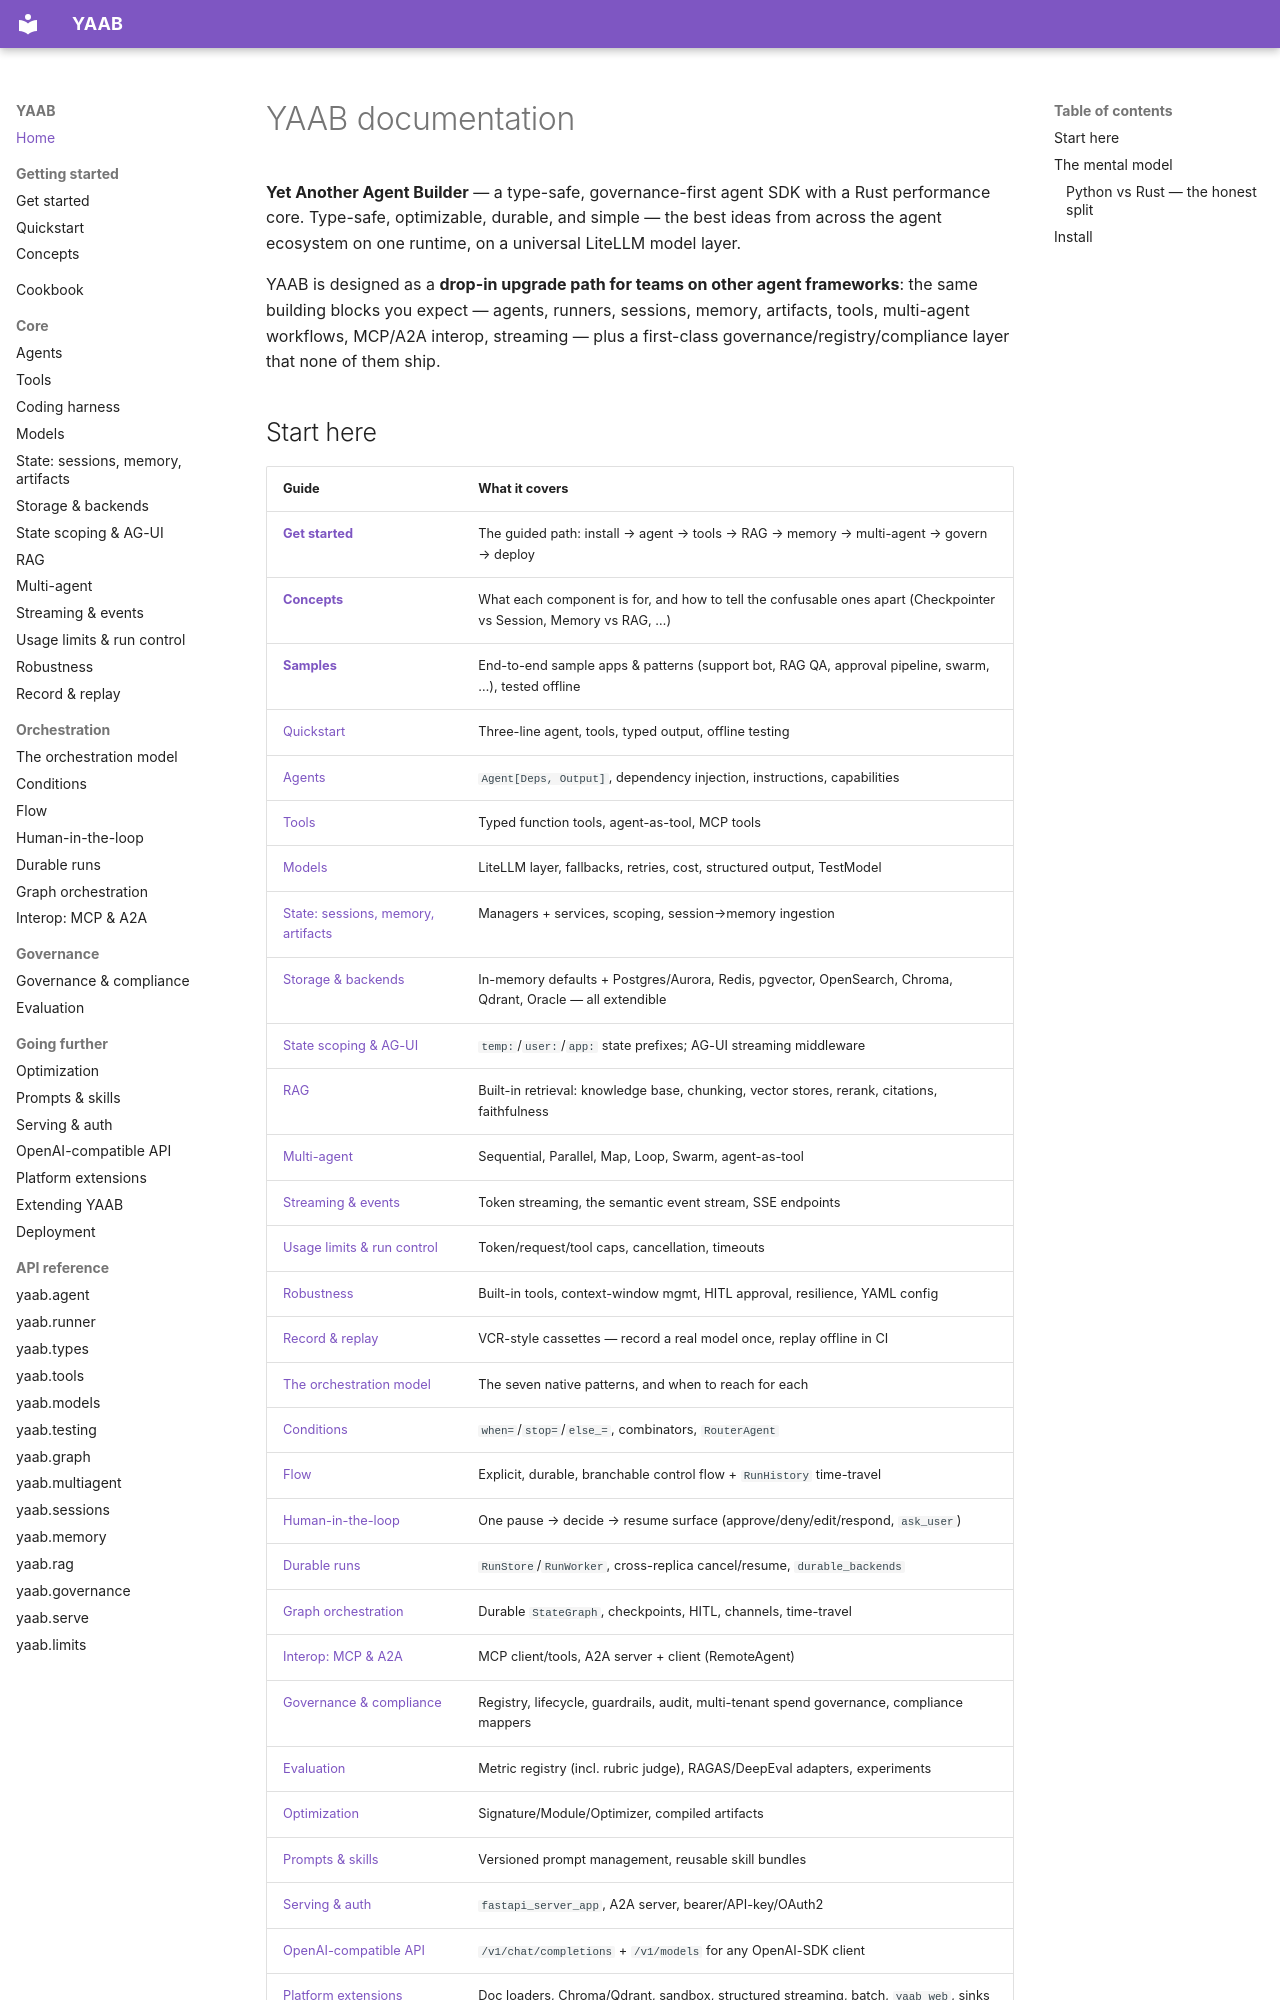

repository: STHITAPRAJNAS/yaab · page: index.html · generator: mkdocs

# YAAB documentation

**Yet Another Agent Builder** — a type-safe, governance-first agent SDK with a
Rust performance core. Type-safe, optimizable, durable, and simple — the best
ideas from across the agent ecosystem on one runtime, on a universal LiteLLM
model layer.

YAAB is designed as a **drop-in upgrade path for teams on other agent frameworks**:
the same building blocks you expect — agents, runners, sessions,
memory, artifacts, tools, multi-agent workflows, MCP/A2A interop, streaming — plus
a first-class governance/registry/compliance layer that none of them ship.
